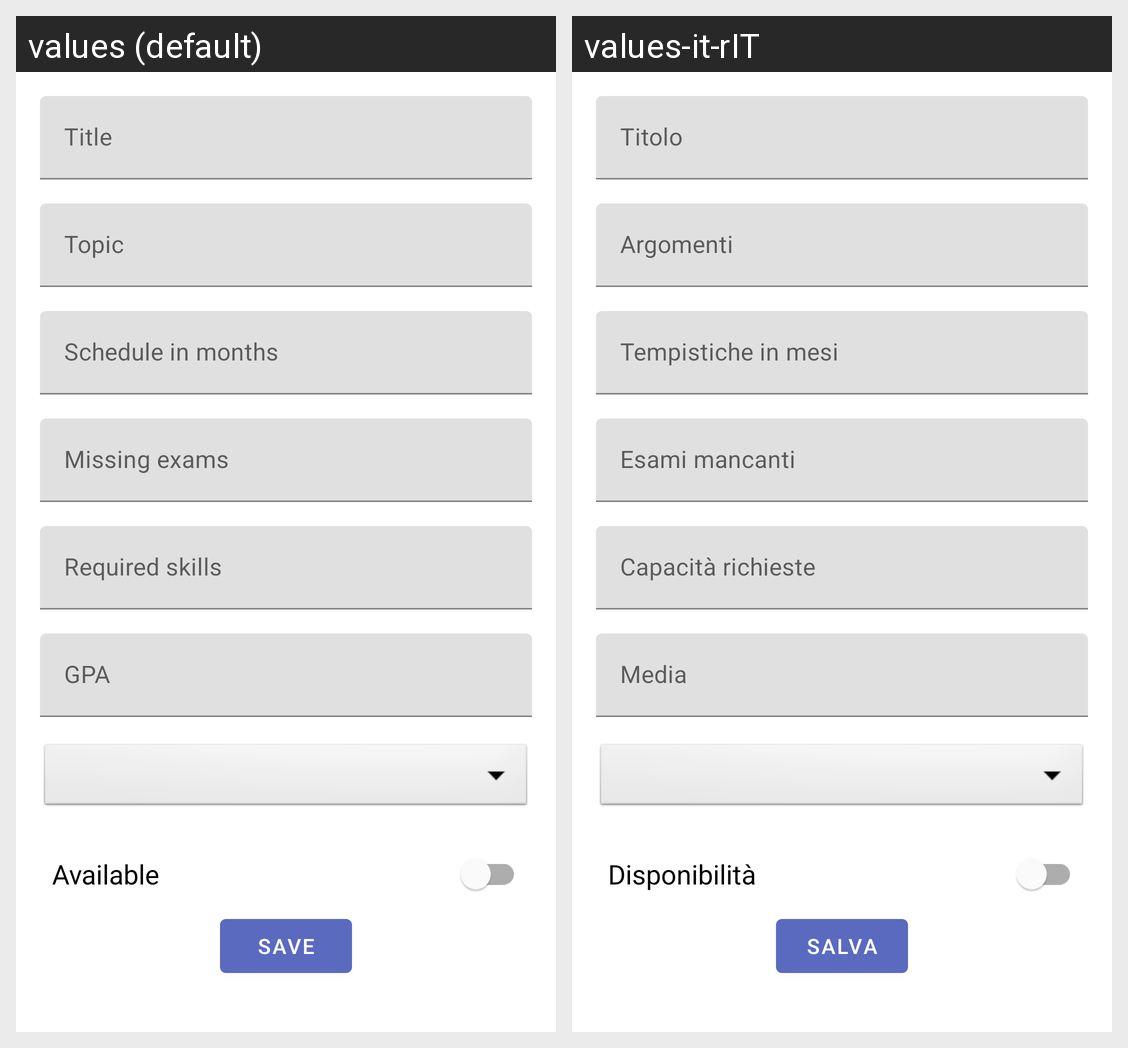

Here is an Android app screen in its default locale and in the app's own translations. Write out the translated-string differences for the strings that appear on this screen.
Android screen res/layout/fragment_tesi_crea_modifica.xml rendered under 2 locales, left to right: values (default), values-it-rIT. Device: Nexus 5 (rendered at 1080×1920; each locale shown at half size, 540×960, under a caption strip naming it); theme Theme.LaureApp.
Strings drawn on this screen, with the default value and each locale's value (text and hints the layout hard-codes, and strings that could not be matched under every locale, appear in the picture but are not listed):

titolo
  values: Title
  values-it-rIT: Titolo

argomenti
  values: Topic
  values-it-rIT: Argomenti

tempistiche
  values: Schedule in months
  values-it-rIT: Tempistiche in mesi

numero_esami_mancanti
  values: Missing exams
  values-it-rIT: Esami mancanti

capacitaRichiesta
  values: Required skills
  values-it-rIT: Capacità richieste

media
  values: GPA
  values-it-rIT: Media

disponibilita
  values: Available
  values-it-rIT: Disponibilità

salva
  values: Save
  values-it-rIT: Salva
